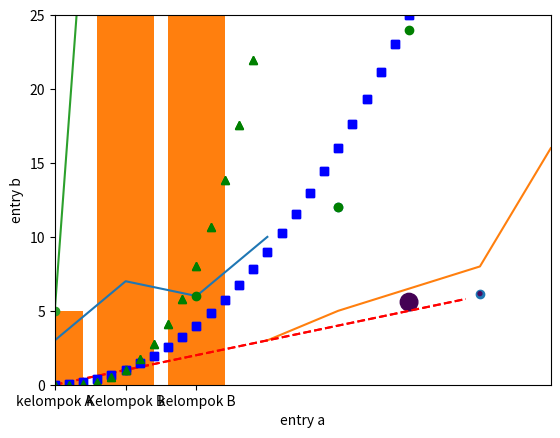

Source code (Python):
%matplotlib inline

import matplotlib
import matplotlib.pyplot as plt
import numpy as np

print(matplotlib.__version__)
print(np.__version__)

plt.plot([3, 7, 6, 10])
plt.ylabel('sumbu y')
plt.show()

plt.plot([3, 4, 6, 7], [3, 5, 8, 16])
plt.show()

plt.plot([1, 2, 4, 5], [1, 6, 12, 24], 'go')
plt.axis([0, 7, 0, 25])
plt.show()

t = np.arange(0., 6., 0.2)

t

plt.plot(t, t, 'r--')
plt.plot(t, t**2, 'bs')
plt.plot(t, t**3, 'g^')
plt.show()

plt.plot(t, t, 'r--', 
         t, t**2, 'bs', 
         t, t**3, 'g^')
plt.show()

data = {'a': np.arange(30),
        'c': np.random.randint(0, 30, 30),
        'd': np.random.randn(30)}

data['b'] = data['a'] + 10 * np.random.randn(30)
data['d'] = np.abs(data['d']) * 100

data

plt.scatter('a', 'b', data=data)
plt.xlabel('entry a')
plt.ylabel('entry b')

plt.show()

plt.scatter('a', 'b', c='c', s='d', data=data)
plt.xlabel('entry a')
plt.ylabel('entry b')

plt.show()

names = ['kelompok A', 'Kelompok B', 'kelompok B']
values = [5, 70, 50]

plt.plot(names, values)

plt.show()

plt.bar(names, values)

plt.show()

plt.scatter(names, values)

plt.show()

